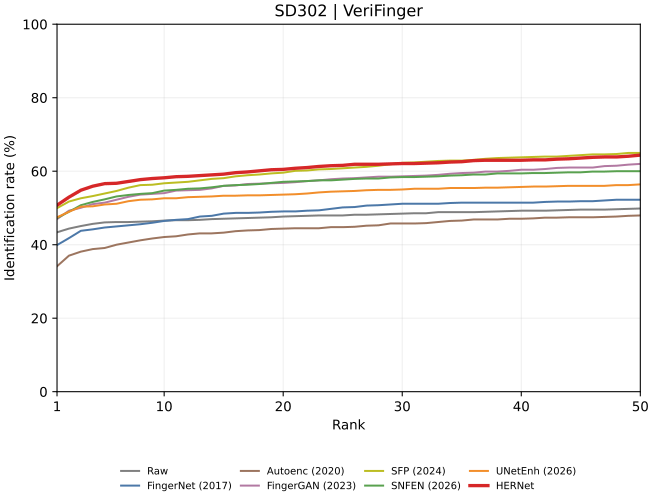

Source data for this figure (header and first rows):
rank, Raw, FingerNet, Autoenc, FingerGAN, SFP, SNFEN, UNetEnh, HERNet
1, 43.38, 39.9, 34.13, 46.97, 49.95, 47.26, 47.46, 50.75
2, 44.38, 41.79, 37.01, 49.25, 51.74, 48.96, 48.96, 52.94
3, 45.07, 43.78, 38.11, 50.05, 52.64, 50.75, 50.35, 54.83
4, 45.67, 44.18, 38.81, 51.04, 53.23, 51.64, 50.45, 55.92
5, 46.07, 44.68, 39.1, 51.44, 53.93, 52.34, 50.95, 56.62
6, 46.17, 44.98, 40.0, 52.24, 54.63, 53.13, 51.14, 56.72
7, 46.17, 45.27, 40.6, 53.03, 55.52, 53.53, 51.84, 57.21
8, 46.27, 45.57, 41.19, 53.63, 56.22, 53.83, 52.24, 57.71
9, 46.37, 45.97, 41.69, 53.83, 56.32, 54.03, 52.34, 58.01
10, 46.57, 46.47, 42.09, 54.03, 56.72, 54.73, 52.64, 58.21
11, 46.67, 46.77, 42.29, 54.73, 56.92, 54.93, 52.64, 58.51
12, 46.67, 46.97, 42.79, 54.83, 57.11, 55.22, 52.94, 58.61
13, 46.77, 47.66, 43.08, 54.93, 57.51, 55.32, 53.03, 58.81
14, 46.97, 47.86, 43.08, 55.32, 57.91, 55.62, 53.13, 59
15, 47.06, 48.46, 43.28, 56.02, 58.11, 56.02, 53.33, 59.2
16, 47.16, 48.66, 43.68, 56.12, 58.61, 56.22, 53.33, 59.6
17, 47.26, 48.66, 43.88, 56.52, 58.91, 56.32, 53.43, 59.8
18, 47.36, 48.76, 43.98, 56.62, 59.1, 56.52, 53.43, 60.1
19, 47.46, 48.96, 44.28, 56.72, 59.4, 56.82, 53.53, 60.4
20, 47.66, 49.05, 44.38, 56.82, 59.6, 57.11, 53.63, 60.5
21, 47.76, 49.05, 44.48, 57.01, 60.1, 57.21, 53.73, 60.8
22, 47.86, 49.25, 44.48, 57.31, 60.2, 57.31, 53.93, 61
23, 47.96, 49.35, 44.48, 57.51, 60.5, 57.51, 54.23, 61.29
24, 47.96, 49.75, 44.78, 57.81, 60.6, 57.51, 54.43, 61.49
25, 47.96, 50.15, 44.78, 58.01, 60.8, 57.71, 54.53, 61.59
26, 48.16, 50.25, 44.88, 58.11, 61, 57.91, 54.63, 61.89
27, 48.16, 50.65, 45.17, 58.31, 61.19, 58.01, 54.83, 61.89
28, 48.26, 50.75, 45.27, 58.51, 61.49, 58.01, 54.93, 61.89
29, 48.36, 50.95, 45.77, 58.51, 61.89, 58.31, 54.93, 61.99
30, 48.46, 51.14, 45.77, 58.61, 62.29, 58.41, 55.02, 62.09
31, 48.56, 51.14, 45.77, 58.71, 62.39, 58.41, 55.22, 62.09
32, 48.56, 51.14, 45.87, 58.81, 62.59, 58.51, 55.22, 62.19
33, 48.86, 51.14, 46.17, 59, 62.79, 58.61, 55.22, 62.29
34, 48.86, 51.34, 46.47, 59.3, 62.89, 58.81, 55.42, 62.49
35, 48.86, 51.44, 46.57, 59.5, 62.89, 58.91, 55.42, 62.59
36, 48.86, 51.44, 46.87, 59.6, 63.08, 59.1, 55.42, 62.89
37, 48.96, 51.44, 46.87, 59.9, 63.38, 59.1, 55.52, 62.99
38, 49.05, 51.44, 46.87, 59.9, 63.58, 59.4, 55.52, 62.99
39, 49.15, 51.44, 47.06, 60.1, 63.68, 59.4, 55.62, 62.99
40, 49.25, 51.44, 47.06, 60.4, 63.78, 59.4, 55.72, 62.99
41, 49.25, 51.44, 47.16, 60.4, 63.88, 59.5, 55.82, 63.08
42, 49.25, 51.64, 47.36, 60.6, 63.98, 59.5, 55.82, 63.08
43, 49.35, 51.74, 47.36, 60.9, 63.98, 59.6, 55.92, 63.28
44, 49.45, 51.74, 47.46, 61, 64.18, 59.7, 56.02, 63.38
45, 49.55, 51.84, 47.46, 61, 64.38, 59.7, 56.02, 63.58
46, 49.55, 51.84, 47.46, 61, 64.58, 59.9, 56.02, 63.78
47, 49.55, 52.04, 47.56, 61.39, 64.58, 59.9, 56.02, 63.88
48, 49.65, 52.24, 47.66, 61.49, 64.68, 60.0, 56.22, 63.88
49, 49.75, 52.24, 47.86, 61.79, 64.98, 60.0, 56.22, 64.08
50, 49.85, 52.24, 47.96, 61.99, 64.98, 60.0, 56.42, 64.38
51, 49.95, 52.24, 48.16, 62.29, 65.27, 60.1, 56.42, 64.48
52, 49.95, 52.34, 48.26, 62.29, 65.47, 60.3, 56.72, 64.68
53, 50.05, 52.54, 48.36, 62.49, 65.77, 60.4, 56.92, 64.78
54, 50.15, 52.74, 48.46, 62.69, 65.87, 60.5, 56.92, 64.98
55, 50.15, 52.84, 48.56, 62.89, 65.97, 60.5, 56.92, 65.17
56, 50.35, 52.84, 48.96, 62.89, 66.07, 60.7, 56.92, 65.17
57, 50.45, 53.03, 49.25, 62.99, 66.07, 61, 57.21, 65.27
58, 50.55, 53.13, 49.35, 63.08, 66.27, 61.19, 57.31, 65.37
59, 50.55, 53.13, 49.45, 63.38, 66.37, 61.29, 57.31, 65.37
60, 50.65, 53.33, 49.45, 63.38, 66.47, 61.39, 57.51, 65.47
... 1,940 more rows
